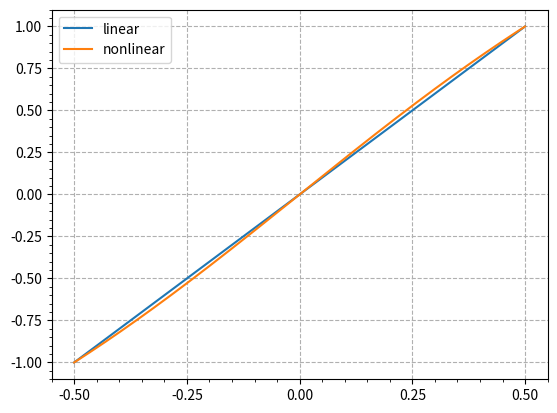
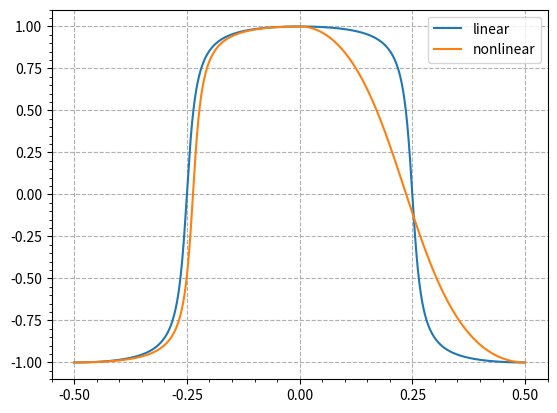

Python code for these plots, in order:
# -*- coding: utf-8 -*-
"""
Created on Wed Feb 14 11:28:11 2024

@author: SG
"""

import numpy as np
import scipy as sy
import sympy as sp
import matplotlib.pyplot as plt
from matplotlib.ticker import MultipleLocator
# AL, AR, B, M, x,p=sp.symbols("Al AR B M x p")
x=np.linspace(-0.5, 0.5,640)  # linear
x_=np.linspace(0, 0.5,320)    #nonlinear
p=1
B=1
M=1.007
A=1000
AL=10
AR=1

# Phase profile for the linear
f_linear=2*x/p
# define nonlinear f_1, f is normalized, which affects phase profile a lot
f_1=np.arctan(B*(f_linear/2))
max_index_1 = np.argmax(f_1)
max_value_1 = f_1[max_index_1]
f_n=f_1/max_value_1
# equation=M*sp.atan(AL*sp.cos(f) )
# print(f"Equation: {equation}")

PhaseProfile=np.arctan(AL*np.cos(f_linear*np.pi))/(np.pi)
max_index = np.argmax(PhaseProfile)
max_value = PhaseProfile[max_index]

# Phase profile for the positive/right
f_=np.arctan(B*(x_/p))
max_index_ = np.argmax(f_)
max_value_ = f_[max_index_]
f_L=f_/max_value_

PhaseProfile_L=np.arctan(AL*np.cos(f_L*np.pi))/(np.pi)
max_index_L = np.argmax(PhaseProfile_L)
max_value_L = PhaseProfile_L[max_index_L]
PhaseProfile_L=PhaseProfile_L/max_value_L

# Phase profile for the negtive/left            
f_r=np.arctan(B*(-x_/p))
min_index_r = np.argmin(f_r)
min_value_r = f_r[min_index_r]
f_R=f_/min_value_r

PhaseProfile_R=np.arctan(AR*np.cos(f_R*np.pi))/(np.pi)
max_index_R = np.argmax(PhaseProfile_R)
max_value_R = PhaseProfile_R[max_index_R]
PhaseProfile_R=PhaseProfile_R/max_value_R

# combine L and R together
# PhaseProfile_n=[0] * (len(x_)+1)
# PhaseProfile_n[-1:] = PhaseProfile_L[::-1]
PhaseProfile_n=np.concatenate((PhaseProfile_L[::-1], PhaseProfile_R))

plt.figure(1)
plt.plot(x,f_linear,label="linear")
plt.plot(x,f_n,label="nonlinear")
ax = plt.gca()
ax.xaxis.set_major_locator(MultipleLocator(0.25))
plt.legend(loc="best")
plt.minorticks_on()
plt.grid(True, linestyle='--')

# plt.figure(2)
# plt.plot(x, PhaseProfile / max_value,label="linear")
# plt.plot(x_,PhaseProfile_R,-x_,PhaseProfile_L,label="nonlinear_")
# plt.legend(loc="best")
# ax_n = plt.gca()
# ax_n.xaxis.set_major_locator(MultipleLocator(0.25))
# plt.minorticks_on()
# plt.grid(True, linestyle='--')
# plt.show()

plt.figure(3)
plt.plot(x, PhaseProfile / max_value,label="linear")
plt.plot(x,PhaseProfile_n,label="nonlinear")
plt.legend(loc="best")
ax_n = plt.gca()
ax_n.xaxis.set_major_locator(MultipleLocator(0.25))
plt.minorticks_on()
plt.grid(True, linestyle='--')
plt.show()
